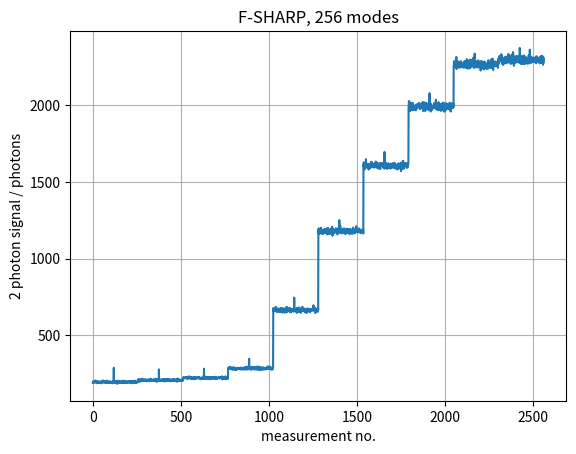

The script that saved this image: (Note: this script raises an exception after producing the figure.)
# F-sharp
"""
Created on Fri Jul 31 16:33:42 2020

This file simulates the basic working principle of DASH
A random phase scatterer is assumed, which is optically in the same plane ("conjugate") as the correction device (SLM)
Just execute this Python file. 
If desired, some parameters can be changed in the section below "user parameters"


[redacted]
"""

#importing required packages
from numpy import * 
from matplotlib.pyplot import *
import random

#%% user parameters

# method = "F-SHARP"  #choose either "DASH" or "F-SHARP"
method = "F-SHARP"

NN = 16 #side length of the SLM in pixels; the number of correctable modes is thus N x N
N = 32 #number of scattered modes = N^2

iter = 10 #no. of iterations, i.e. full mode cycles

eta = 100 #efficiency of 2-photon signal generation; vary e.g. between 1 and 100

sampletype = 'layer'  #sample can be a point source: "bead" or a 2D fluorescent plane: "layer"

trials = 5 #run multiple trials to find standard deviation
all_data = zeros([NN**2*iter, trials])
    
#%% calculating plane-wave modes / definition of required functions

N_modes = NN*NN
M = np.zeros((N, N, N_modes)) #initializing array of modes
k = fft.fftfreq(NN, 1/NN)
Kx, Ky = np.meshgrid(k,k) #pixel coordinates

mm = 0
for m in range(NN):      
    for n in range(NN):            
        gx = -pi + (n+1)*2*pi/NN #grating vector in x
        gy = -pi + (m+1)*2*pi/NN #grating vector in x
        M[:,:,mm] = np.resize((gx*Kx + gy*Ky), (N,N))
        mm += 1

def TPEF(E_in, scat, sample): #two photon fluorescence signal
    "calculation of two photon signal based on pupil field"
    I2ph = int(eta*1e3*sum(np.abs(sample * (np.fft.fft2(scat * E_in)/N/N))**4))
    return np.random.poisson(I2ph)



#%% EXECUTE OPTIMIZATION
for idx in range(trials):
    scat = np.exp(1j*2*pi*np.random.rand(N,N)) #create a random phase scatterer
    theta = array([0, 2*pi/3, 4*pi/3]) #reference phase values
    f = 0.3 #energy fraction going into the testing M
    
    #initializations
    E_in = ones((N,N), dtype="complex")
    I2ph = zeros((3))
    a = zeros(N_modes, dtype = "complex") #initializing mode correction amplitudes
    C = zeros((N,N), dtype = "complex") #initializing correction mask
    signals = zeros((iter, N_modes))
    
    if sampletype == 'layer':
        sample = np.ones((N,N)) #fluorescent plane
    elif sampletype == 'bead':
        sample = zeros((N,N)); sample[0,0] = 1;    #single beacon
    
    for i in range(iter):
        
        print(iter-i)
        
        for m in range(N_modes): #mode-stepping loop
             
            for p in range(size(theta)): #phase-stepping loop
                           
                if method == "F-SHARP":
                    E_SLM = sqrt(f) * exp(1j*M[:,:,m] + 1j*theta[p]) + sqrt(1-f) * exp(1j*angle(C))   #F-SHARP overlaps two "real" beams 
                elif method == "DASH":
                    E_SLM = exp(1j * angle(sqrt(f) * exp(1j*M[:,:,m] + 1j*theta[p]) + sqrt(1-f) * exp(1j*angle(C)))) #in DASH, the two beams are created by a single phase-only SLM
                
                I2ph[p] = TPEF(E_SLM, scat, sample) #get 2-photon signal
            
            signals[i, m] = np.mean(I2ph) #mean signal over all phase steps
            a[m] = np.sum(sqrt(I2ph) * exp(+1j*theta)) / size(theta) #retrieving a = |a|*exp(1j*phi_m), we multiply with exp(+1j*theta) instead of exp(-1j*theta), because we want to directly calculate the correction phase )
                
            if method == "DASH":
                C += a[m] * exp(1j*M[:,:,m]) #for DASH, immediately update the correction mask
            
        if method == "F-SHARP":
            C = np.sum(a * exp(1j * M), 2) #for F-SHARP, a correction pattern is calculated after every full mode iteration
    all_data[:,idx] = ravel(signals)

#-------------- display results------------------

#display singal trend
figure(1)        
plot(mean(all_data, axis = 1))
xlabel('measurement no.')
ylabel('2 photon signal / photons')
grid(1)        
title(method + ", " + str(N_modes) + " modes")

#display focus
# =============================================================================
# I_scat = np.abs(fft.ifftshift(fft.fft2(scat)))**2
# I_corr = np.abs(fft.ifftshift(fft.fft2(scat * exp(1j*angle(C)))))**2
#
# figure(2)
# imshow(I_scat, cmap = "jet")
# title("scattered focus irradiance")
# colorbar()
#
# figure(3)
# imshow(I_corr, cmap = "jet")
# title("corrected focus irradiance")
# colorbar()
# =============================================================================

print("minimum / maximum signals per measurement: " + str(np.int(np.min(signals))) + " / " + str(np.int(np.max(signals))) + " photons")



 